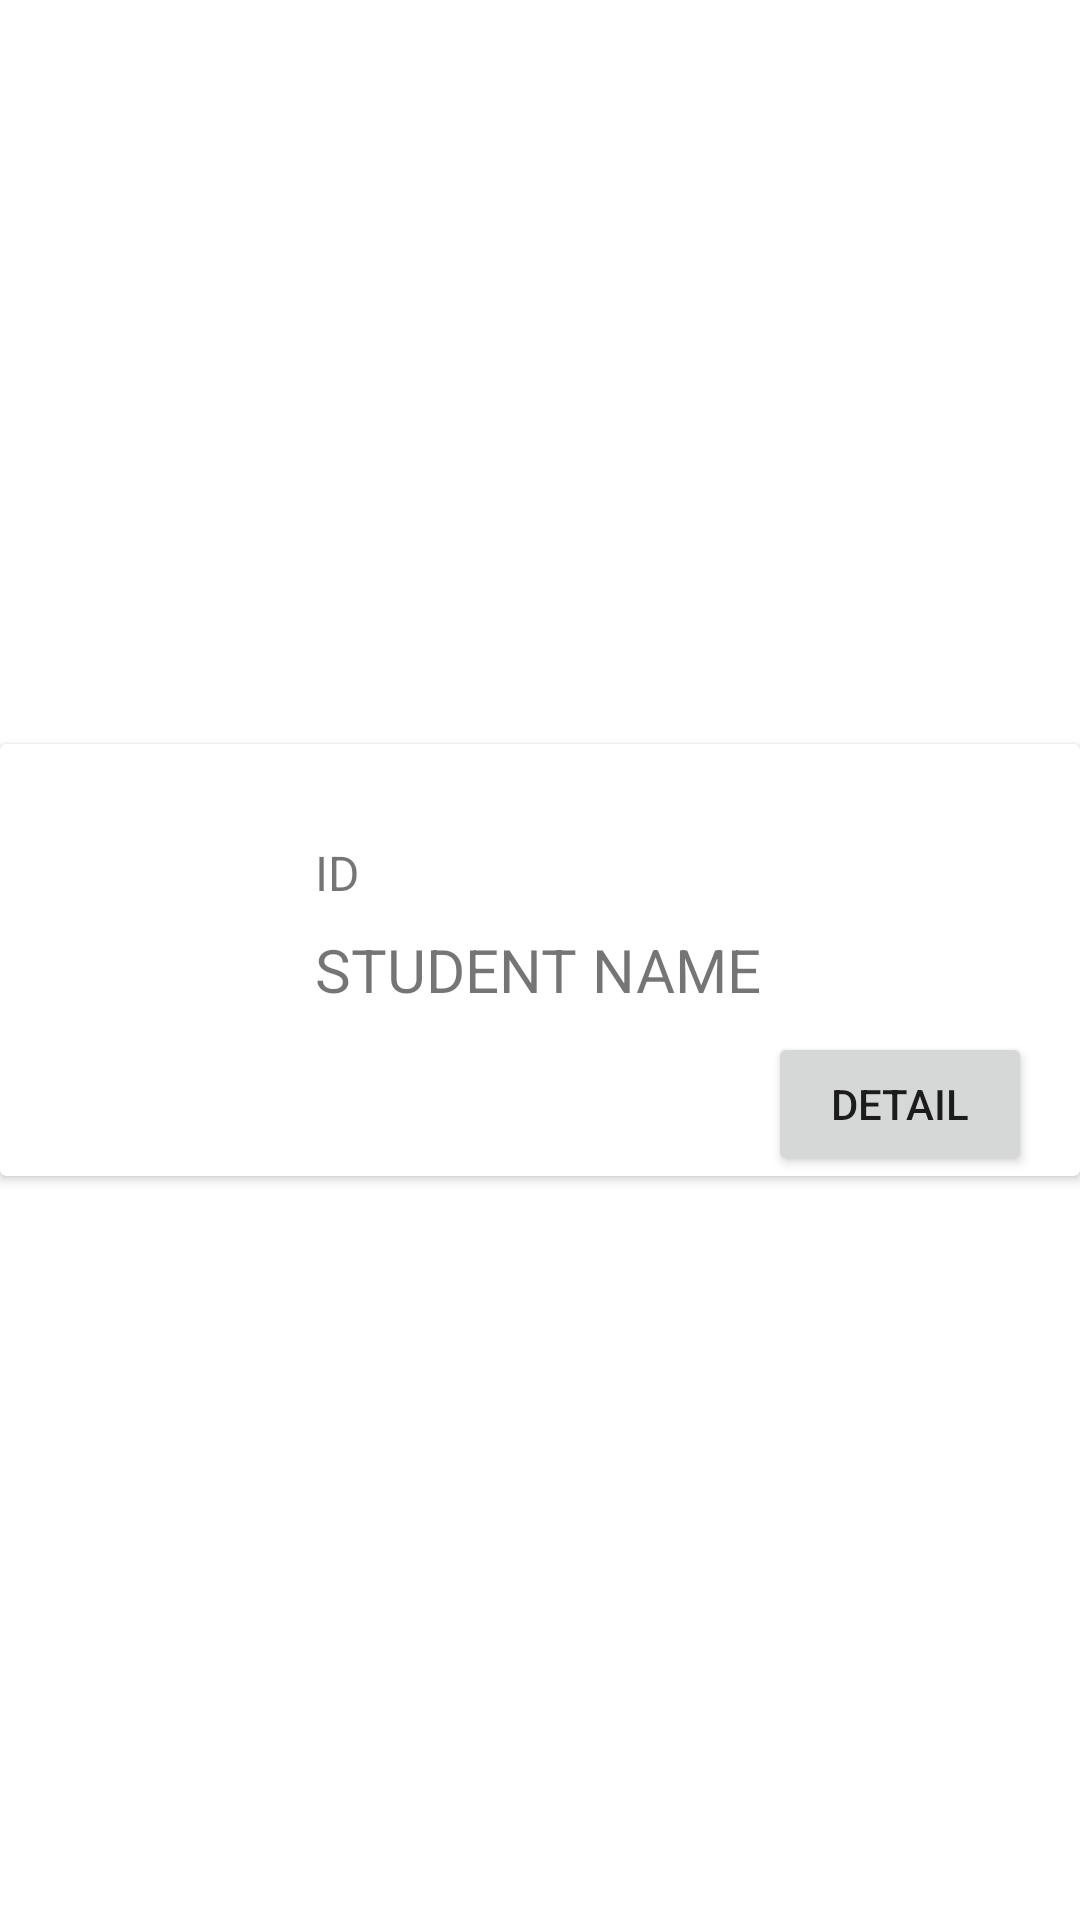

Produce the Android XML layout that renders to this screen, including the resource entries it uses.
<!-- AndroidManifest.xml: application theme Theme.Adv160420097Week4 -->
<!-- res/layout/student_list_item.xml -->
<?xml version="1.0" encoding="utf-8"?>
<androidx.constraintlayout.widget.ConstraintLayout xmlns:android="http://schemas.android.com/apk/res/android"
    xmlns:app="http://schemas.android.com/apk/res-auto"
    xmlns:tools="http://schemas.android.com/tools"
    android:layout_width="match_parent"
    android:layout_height="wrap_content">

    <androidx.cardview.widget.CardView
        android:layout_width="match_parent"
        android:layout_height="wrap_content"
        app:layout_constraintBottom_toBottomOf="parent"
        app:layout_constraintEnd_toEndOf="parent"
        app:layout_constraintStart_toStartOf="parent"
        app:layout_constraintTop_toTopOf="parent">

        <androidx.constraintlayout.widget.ConstraintLayout
            android:layout_width="match_parent"
            android:layout_height="match_parent">

            <Button
                android:id="@+id/btnDetail"
                android:layout_width="wrap_content"
                android:layout_height="wrap_content"
                android:layout_marginTop="96dp"
                android:layout_marginEnd="16dp"
                android:text="Detail"
                app:layout_constraintEnd_toEndOf="parent"
                app:layout_constraintTop_toTopOf="parent" />

            <TextView
                android:id="@+id/txtID"
                android:layout_width="wrap_content"
                android:layout_height="wrap_content"
                android:layout_marginTop="32dp"
                android:layout_marginEnd="240dp"
                android:text="ID"
                android:textSize="16sp"
                app:layout_constraintEnd_toEndOf="parent"
                app:layout_constraintTop_toTopOf="parent" />

            <TextView
                android:id="@+id/txtName"
                android:layout_width="wrap_content"
                android:layout_height="wrap_content"
                android:layout_marginTop="8dp"
                android:text="STUDENT NAME"
                android:textSize="20sp"
                app:layout_constraintStart_toStartOf="@+id/txtID"
                app:layout_constraintTop_toBottomOf="@+id/txtID" />

            <ImageView
                android:id="@+id/imageView"
                android:layout_width="wrap_content"
                android:layout_height="wrap_content"
                android:layout_marginStart="8dp"
                android:scaleType="centerCrop"
                app:layout_constraintBottom_toBottomOf="parent"
                app:layout_constraintStart_toStartOf="parent"
                app:layout_constraintTop_toTopOf="parent"
                tools:srcCompat="@tools:sample/avatars" />
        </androidx.constraintlayout.widget.ConstraintLayout>
    </androidx.cardview.widget.CardView>
</androidx.constraintlayout.widget.ConstraintLayout>
<!-- resources referenced by this layout -->
<resources>
  <style name="Theme.Adv160420097Week4" parent="Theme.MaterialComponents.DayNight.DarkActionBar">
          
          <item name="colorPrimary">@color/purple_500</item>
          <item name="colorPrimaryVariant">@color/purple_700</item>
          <item name="colorOnPrimary">@color/white</item>
          
          <item name="colorSecondary">@color/teal_200</item>
          <item name="colorSecondaryVariant">@color/teal_700</item>
          <item name="colorOnSecondary">@color/black</item>
          
          <item name="android:statusBarColor">?attr/colorPrimaryVariant</item>
          
      </style>
  <!-- not gathered from this repository: default colours our renderer supplied (Android Studio template values) -->
  <color name="purple_500">#FF6200EE</color>
  <color name="purple_700">#FF3700B3</color>
  <color name="teal_200">#FF03DAC5</color>
  <color name="teal_700">#FF018786</color>
  <color name="black">#FF000000</color>
  <color name="white">#FFFFFFFF</color>
</resources>
